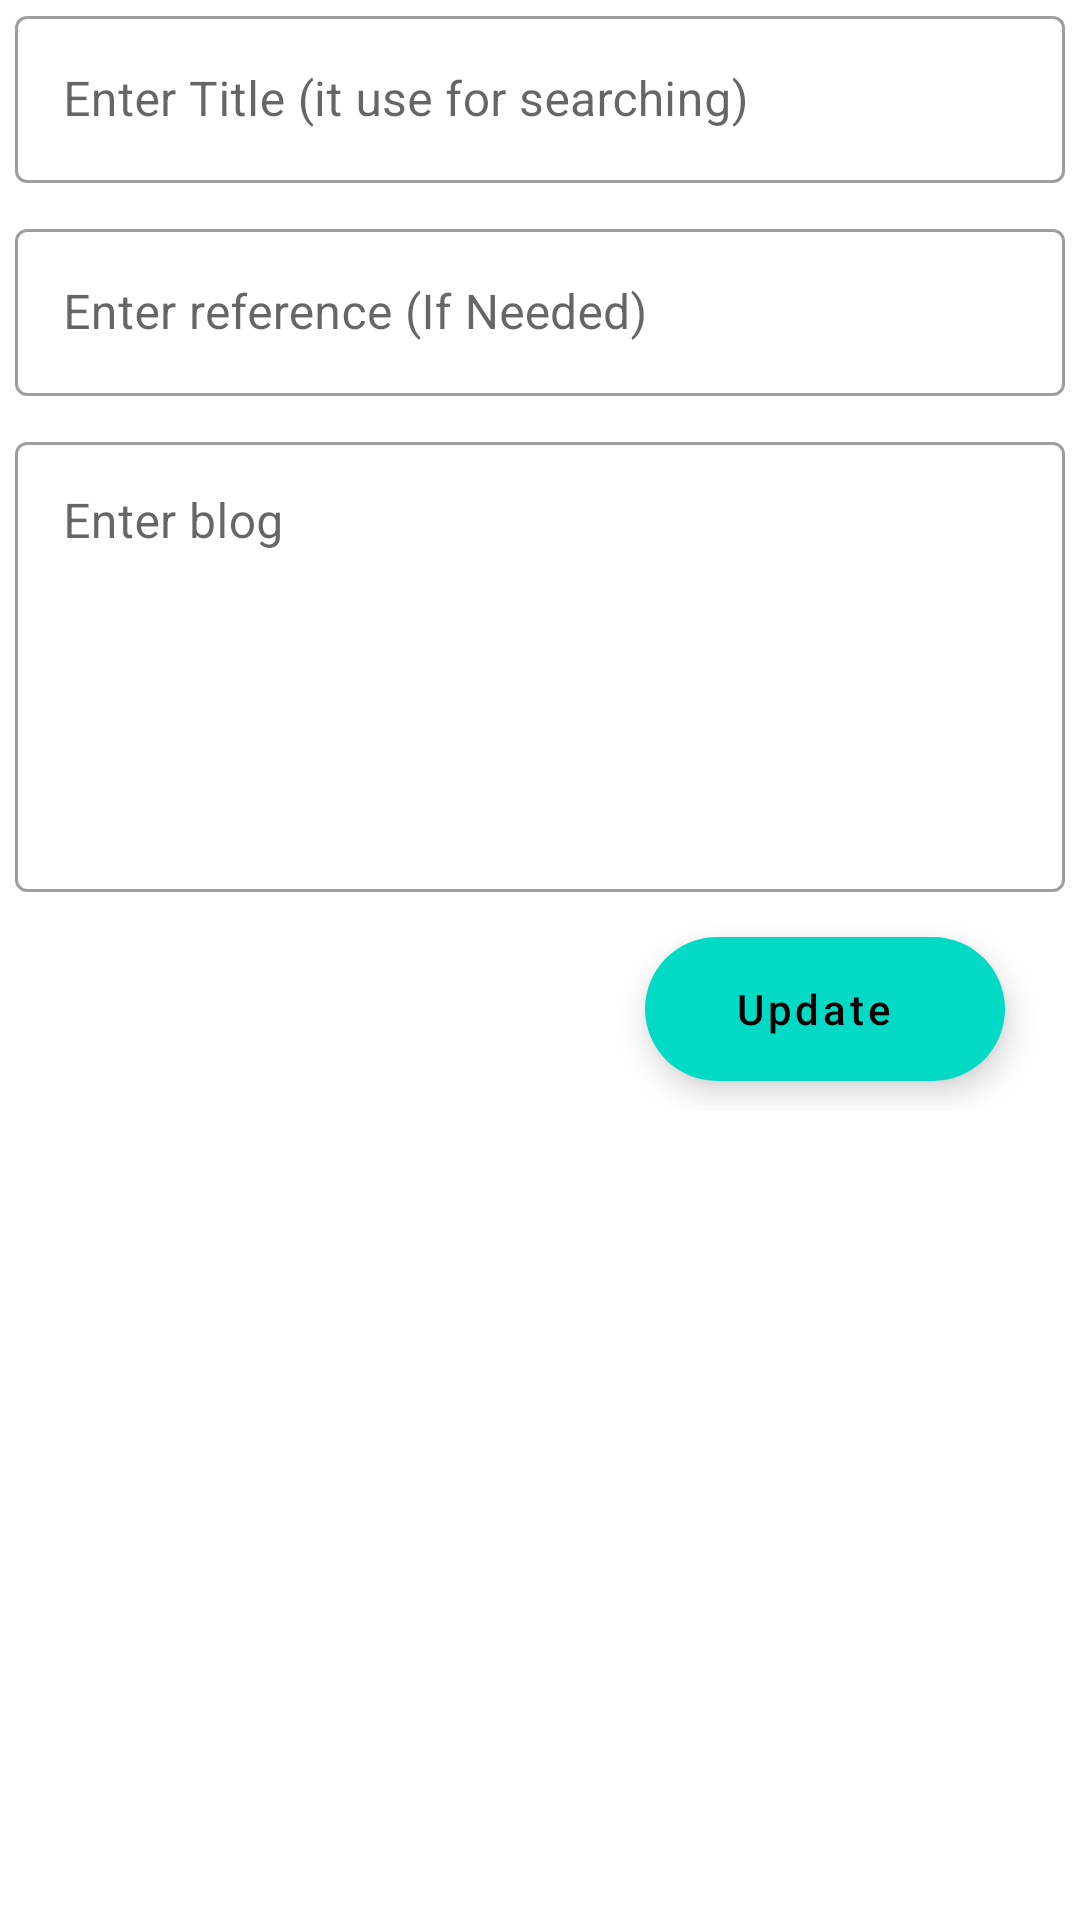

This screen was rendered from an Android layout file. Write that file and the resources it references.
<!-- AndroidManifest.xml: application theme Theme.TheConsciousness -->
<!-- res/layout/activity_edit_blog.xml -->
<?xml version="1.0" encoding="utf-8"?>
<ScrollView xmlns:android="http://schemas.android.com/apk/res/android"
xmlns:app="http://schemas.android.com/apk/res-auto"
xmlns:tools="http://schemas.android.com/tools"
android:layout_width="match_parent"
android:layout_height="match_parent"
    >

<androidx.constraintlayout.widget.ConstraintLayout
    android:layout_width="match_parent"
    android:layout_height="wrap_content"
    tools:context=".EditBlogActivity">

    <com.google.android.material.textfield.TextInputLayout
        android:id="@+id/emailLayout"
        style="@style/Widget.MaterialComponents.TextInputLayout.OutlinedBox"
        android:layout_width="0dp"
        android:layout_height="wrap_content"
        android:layout_marginStart="5dp"
        android:layout_marginEnd="5dp"
        android:hint="Enter Title (it use for searching)"
        app:layout_constraintEnd_toEndOf="parent"
        app:layout_constraintStart_toStartOf="parent"
        app:layout_constraintTop_toTopOf="parent">

        <com.google.android.material.textfield.TextInputEditText
            android:id="@+id/editTitle"
            android:layout_width="match_parent"
            android:layout_height="wrap_content"
            android:inputType="textMultiLine"
            android:textColor="@color/black" />
    </com.google.android.material.textfield.TextInputLayout>
    <com.google.android.material.textfield.TextInputLayout
        android:id="@+id/reffLayout"
        style="@style/Widget.MaterialComponents.TextInputLayout.OutlinedBox"
        android:layout_width="0dp"
        android:layout_height="wrap_content"
        android:layout_marginStart="5dp"
        android:layout_marginTop="10dp"
        android:layout_marginEnd="5dp"
        android:hint="Enter reference (If Needed)"
        app:layout_constraintEnd_toEndOf="parent"
        app:layout_constraintStart_toStartOf="parent"
        app:layout_constraintTop_toBottomOf="@+id/emailLayout">

        <com.google.android.material.textfield.TextInputEditText
            android:id="@+id/editReff"
            android:layout_width="match_parent"
            android:layout_height="wrap_content"
            android:inputType="textMultiLine"
            android:textColor="@color/black" />
    </com.google.android.material.textfield.TextInputLayout>

    <com.google.android.material.textfield.TextInputLayout
        android:id="@+id/blogLayout"
        style="@style/Widget.MaterialComponents.TextInputLayout.OutlinedBox"
        android:layout_width="0dp"
        android:layout_height="wrap_content"
        android:layout_marginStart="5dp"
        android:layout_marginTop="10dp"
        android:layout_marginEnd="5dp"

        android:hint="Enter blog"
        app:layout_constraintEnd_toEndOf="parent"
        app:layout_constraintStart_toStartOf="parent"
        app:layout_constraintTop_toBottomOf="@+id/reffLayout">

        <com.google.android.material.textfield.TextInputEditText
            android:id="@+id/editBlog"
            android:layout_width="match_parent"
            android:layout_height="match_parent"
            android:gravity="top"
            android:minHeight="150dp"
            android:inputType="textMultiLine"
            android:textColor="@color/black" />
    </com.google.android.material.textfield.TextInputLayout>


    <com.google.android.material.floatingactionbutton.ExtendedFloatingActionButton
        android:id="@+id/btnUp"
        android:layout_width="wrap_content"
        android:layout_height="wrap_content"
        android:layout_marginTop="15dp"
        android:layout_marginEnd="25dp"
        android:gravity="center"
        android:text="Update"
        android:textAllCaps="false"
        android:layout_marginBottom="10dp"
        app:layout_constraintBottom_toBottomOf="parent"
        app:layout_constraintEnd_toEndOf="parent"
        app:layout_constraintTop_toBottomOf="@+id/blogLayout" />



</androidx.constraintlayout.widget.ConstraintLayout>
</ScrollView>
<!-- resources referenced by this layout -->
<resources>
  <color name="black">#FF000000</color>
  <style name="Theme.TheConsciousness" parent="Theme.MaterialComponents.Light.NoActionBar">
          
          <item name="colorPrimary">@color/purple_500</item>
          <item name="colorPrimaryVariant">@color/mainBack</item>
          <item name="colorOnPrimary">@color/white</item>
          
          <item name="colorSecondary">@color/teal_200</item>
          <item name="colorSecondaryVariant">@color/teal_700</item>
          <item name="colorOnSecondary">@color/black</item>
          
  
          <item name="android:statusBarColor">?attr/colorPrimaryVariant</item>
          
      </style>
  <color name="purple_500">#FF6200EE</color>
  <color name="mainBack">#6FAAEC</color>
  <color name="white">#FFFFFFFF</color>
  <color name="teal_200">#FF03DAC5</color>
  <color name="teal_700">#FF018786</color>
</resources>
